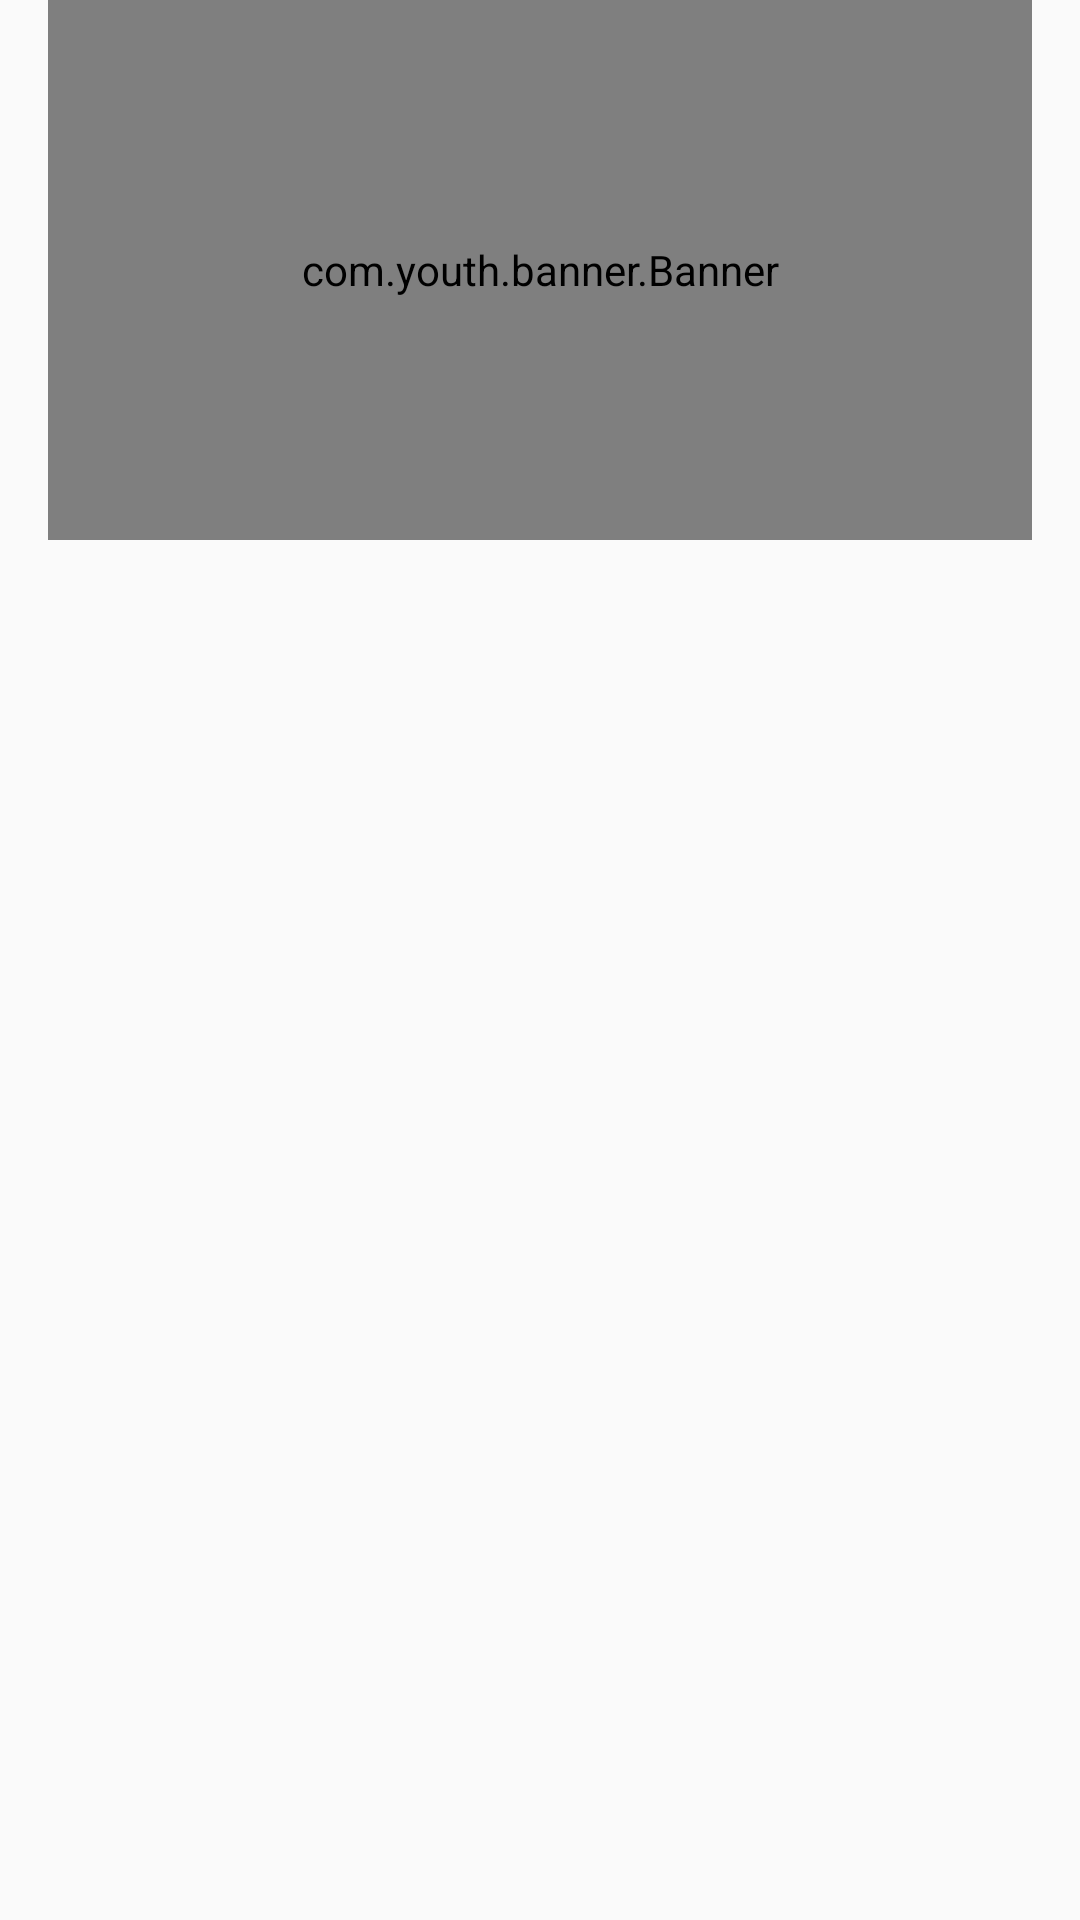

Write the Android layout XML for this screen, with the resource values it uses.
<!-- AndroidManifest.xml: application theme Theme.MyApplication -->
<!-- res/layout/fragment_news.xml -->
<?xml version="1.0" encoding="utf-8"?>
<layout xmlns:app="http://schemas.android.com/apk/res-auto">
    <data>

    </data>

<androidx.core.widget.NestedScrollView xmlns:android="http://schemas.android.com/apk/res/android"
    xmlns:tools="http://schemas.android.com/tools"
    android:id="@+id/coordinatorScrollview"
    android:layout_width="match_parent"
    android:layout_height="match_parent">
    <androidx.constraintlayout.widget.ConstraintLayout

        android:layout_width="match_parent"
        android:layout_height="match_parent"
        android:paddingLeft="16dp"
        android:paddingRight="16dp"
        tools:context=".ui.hoem.HomeFragment">


    <com.youth.banner.Banner
        android:id="@+id/newsBanner"
        android:layout_width="match_parent"
        android:layout_height="180dp"
        app:banner_radius="5dp"
        app:layout_constraintEnd_toEndOf="parent"
        app:layout_constraintStart_toStartOf="parent"
        app:layout_constraintTop_toTopOf="parent" />


    <FrameLayout
        android:id="@+id/rlNews"
        android:layout_width="match_parent"
        android:layout_height="wrap_content"
        app:layout_constraintEnd_toEndOf="parent"
        app:layout_constraintStart_toStartOf="parent"
        app:layout_constraintTop_toBottomOf="@id/newsBanner" />

    </androidx.constraintlayout.widget.ConstraintLayout>
</androidx.core.widget.NestedScrollView>
</layout>
<!-- resources referenced by this layout -->
<resources>
  <style name="Theme.MyApplication" parent="Theme.MaterialComponents.DayNight.DarkActionBar.Bridge">
          
          <item name="colorPrimary">@color/purple_500</item>
          <item name="colorPrimaryVariant">@color/purple_700</item>
          <item name="colorOnPrimary">@color/white</item>
          
          <item name="colorSecondary">@color/teal_200</item>
          <item name="colorSecondaryVariant">@color/teal_700</item>
          <item name="colorOnSecondary">@color/black</item>
          
          <item name="android:statusBarColor">?attr/colorPrimaryVariant</item>
          
      </style>
  <color name="purple_500">#FF6200EE</color>
  <color name="purple_700">#FF3700B3</color>
  <color name="white">#FFFFFFFF</color>
  <color name="teal_200">#FF03DAC5</color>
  <color name="teal_700">#FF018786</color>
  <color name="black">#FF000000</color>
</resources>
